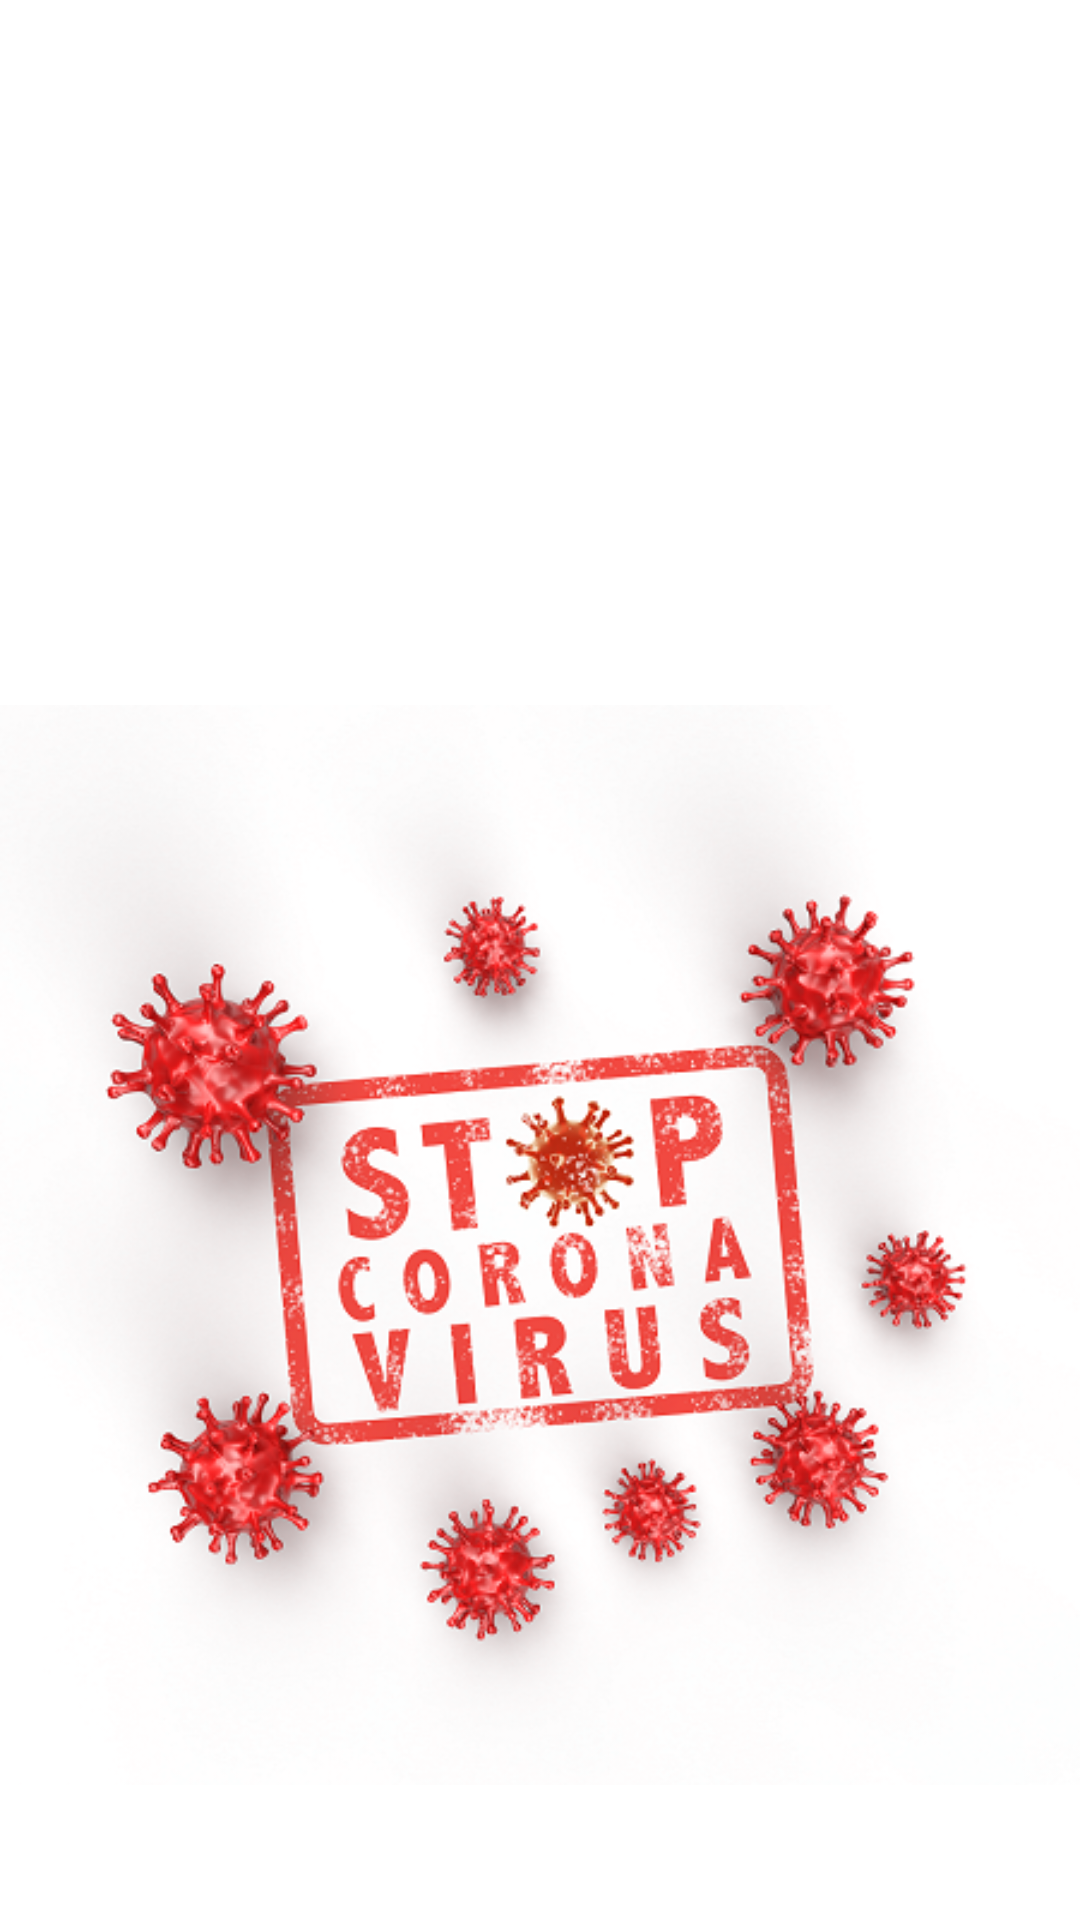

Reconstruct the res/layout file that produces this screen, plus the resources it refers to.
<!-- AndroidManifest.xml: application theme AppTheme -->
<!-- res/layout/header.xml -->
<?xml version="1.0" encoding="utf-8"?>
<LinearLayout xmlns:android="http://schemas.android.com/apk/res/android"
    android:layout_width="match_parent"
    android:layout_height="200dp"
    android:orientation="vertical"
    android:background="@color/white"
    android:gravity="bottom"

    >
    <ImageView
        android:layout_width="wrap_content"
        android:layout_height="wrap_content"
        android:src="@drawable/d"
        android:layout_gravity="center"
        />


</LinearLayout>
<!-- resources referenced by this layout -->
<resources>
  <color name="white">#ffffff</color>
  <!-- drawable d: png bitmap (drawable, 252886 bytes) -->
  <style name="AppTheme" parent="Theme.AppCompat.Light.NoActionBar">
          
          <item name="colorPrimary">@color/colorPrimary</item>
          <item name="colorPrimaryDark">@color/colorPrimaryDark</item>
          <item name="colorAccent">@color/colorAccent</item>
  
  
      </style>
  <color name="colorPrimary">#DC143C</color>
  <color name="colorPrimaryDark">#DC143C</color>
  <color name="colorAccent">#D81B60</color>
</resources>
